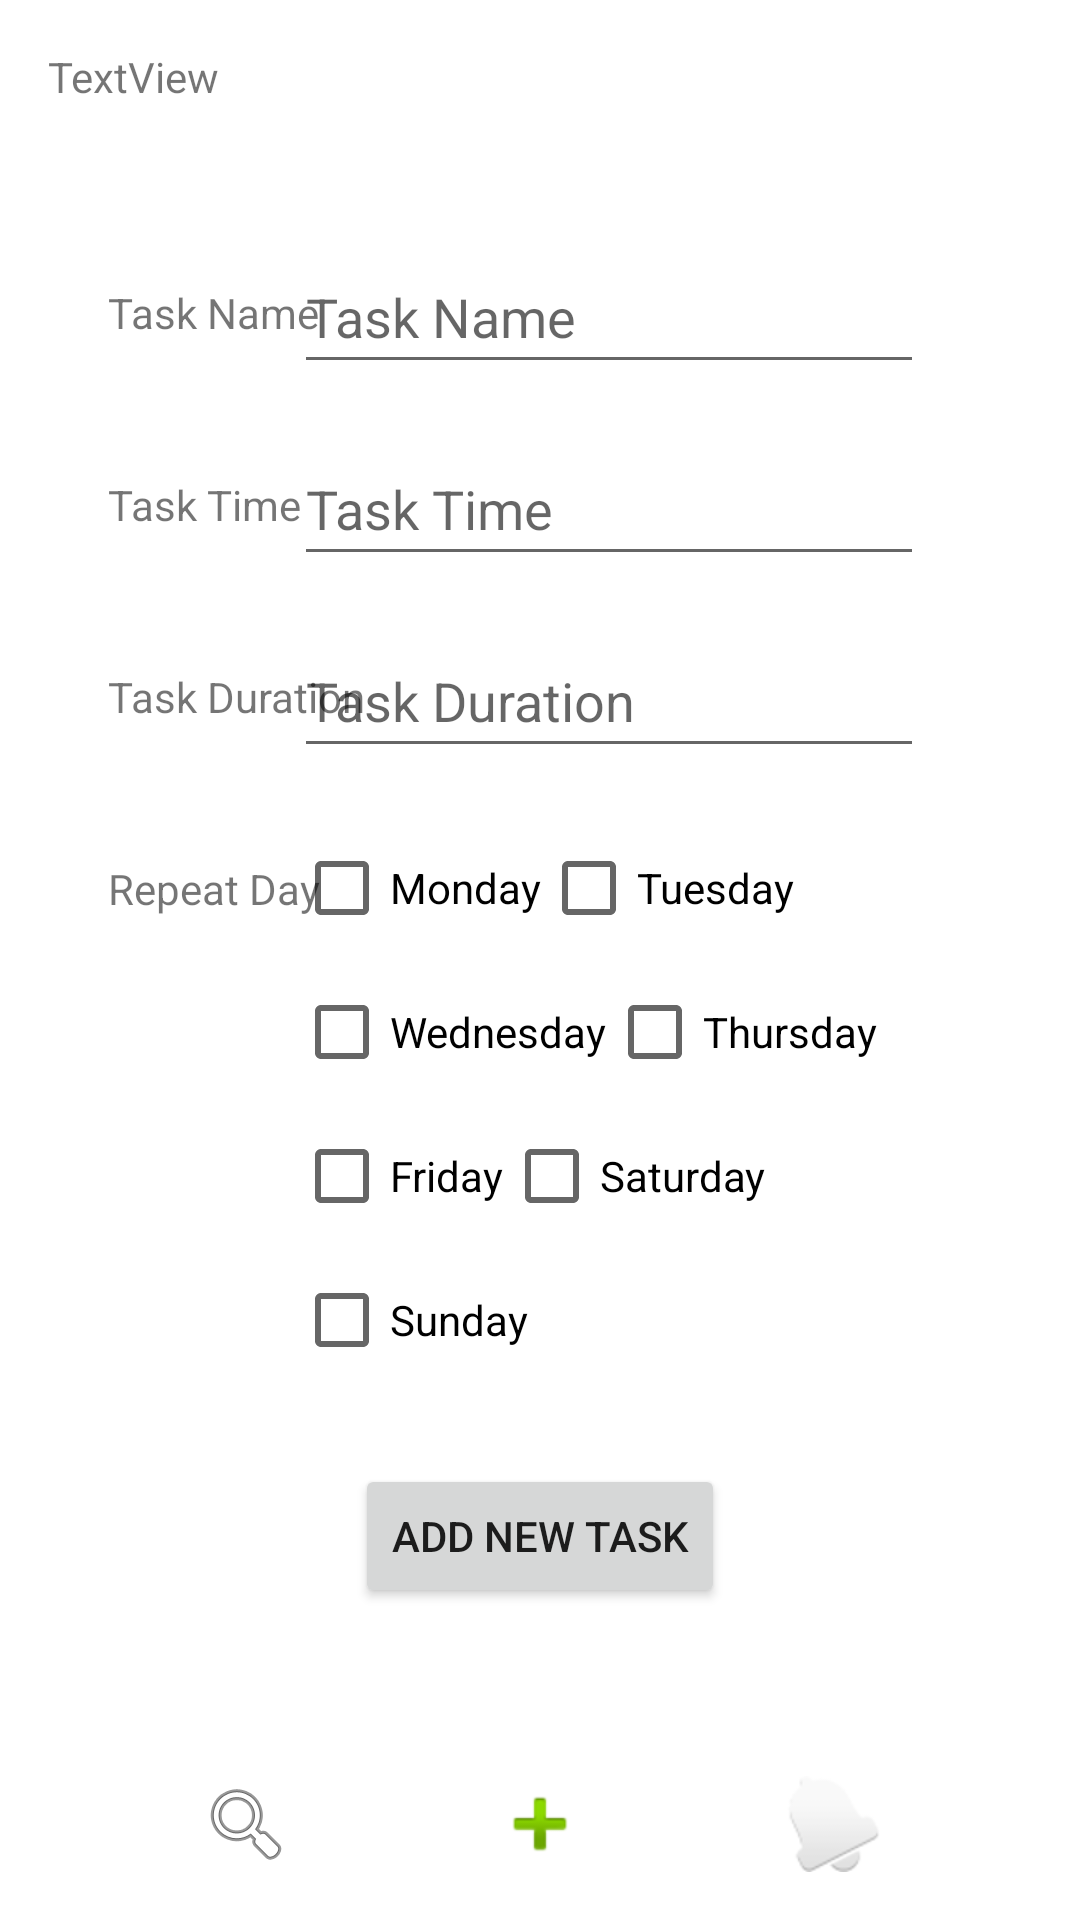

Android layout source for this screen:
<!-- AndroidManifest.xml: application theme Theme.DailyPlanner -->
<!-- res/layout/add_task_layout.xml -->
<?xml version="1.0" encoding="utf-8"?>
<androidx.constraintlayout.widget.ConstraintLayout xmlns:android="http://schemas.android.com/apk/res/android"
    xmlns:app="http://schemas.android.com/apk/res-auto"
    xmlns:tools="http://schemas.android.com/tools"
    android:layout_width="match_parent"
    android:layout_height="match_parent">

    <TextView
        android:id="@+id/textView2"
        android:layout_width="wrap_content"
        android:layout_height="wrap_content"
        android:text="@string/task_name"
        app:layout_constraintBottom_toBottomOf="@+id/editTaskName"
        app:layout_constraintStart_toStartOf="@+id/guideline5"
        app:layout_constraintTop_toTopOf="@+id/editTaskName" />

    <EditText
        android:id="@+id/editTaskName"
        android:layout_width="wrap_content"
        android:layout_height="wrap_content"
        android:layout_marginTop="16dp"
        android:layout_marginEnd="16dp"
        android:ems="10"
        android:hint="@string/task_name"
        android:inputType="textPersonName"
        android:minHeight="48dp"
        app:layout_constraintEnd_toStartOf="@+id/guideline2"
        app:layout_constraintTop_toTopOf="@+id/guideline3" />

    <TextView
        android:id="@+id/textView3"
        android:layout_width="wrap_content"
        android:layout_height="wrap_content"
        android:text="@string/task_time"
        app:layout_constraintBottom_toBottomOf="@+id/editTaskTime"
        app:layout_constraintStart_toStartOf="@+id/guideline5"
        app:layout_constraintTop_toTopOf="@+id/editTaskTime" />

    <EditText
        android:id="@+id/editTaskTime"
        android:layout_width="wrap_content"
        android:layout_height="wrap_content"
        android:layout_marginTop="16dp"
        android:ems="10"
        android:focusable="false"
        android:hint="@string/task_time"
        android:inputType="textPersonName"
        android:minHeight="48dp"
        android:onClick="selectDate"
        app:layout_constraintStart_toStartOf="@+id/editTaskName"
        app:layout_constraintTop_toBottomOf="@+id/editTaskName" />

    <TextView
        android:id="@+id/textView4"
        android:layout_width="wrap_content"
        android:layout_height="wrap_content"
        android:text="@string/task_duration"
        app:layout_constraintBottom_toBottomOf="@+id/editTaskDuration"
        app:layout_constraintStart_toStartOf="@+id/guideline5"
        app:layout_constraintTop_toTopOf="@+id/editTaskDuration" />

    <EditText
        android:id="@+id/editTaskDuration"
        android:layout_width="wrap_content"
        android:layout_height="wrap_content"
        android:layout_marginTop="16dp"
        android:ems="10"
        android:hint="@string/task_duration"
        android:inputType="textPersonName"
        android:minHeight="48dp"
        app:layout_constraintStart_toStartOf="@+id/editTaskTime"
        app:layout_constraintTop_toBottomOf="@+id/editTaskTime" />

    <CheckBox
        android:id="@+id/chkMonday"
        android:layout_width="wrap_content"
        android:layout_height="wrap_content"
        android:layout_marginTop="16dp"
        android:text="@string/monday"
        app:layout_constraintStart_toStartOf="@+id/editTaskDuration"
        app:layout_constraintTop_toBottomOf="@+id/editTaskDuration" />

    <CheckBox
        android:id="@+id/chkTuesday"
        android:layout_width="wrap_content"
        android:layout_height="wrap_content"
        android:text="@string/tuesday"
        app:layout_constraintStart_toEndOf="@+id/chkMonday"
        app:layout_constraintTop_toTopOf="@+id/chkMonday" />

    <CheckBox
        android:id="@+id/chkWednesday"
        android:layout_width="wrap_content"
        android:layout_height="wrap_content"
        android:text="@string/wednesday"
        app:layout_constraintStart_toStartOf="@+id/chkMonday"
        app:layout_constraintTop_toBottomOf="@+id/chkMonday" />

    <CheckBox
        android:id="@+id/chkThursday"
        android:layout_width="wrap_content"
        android:layout_height="wrap_content"
        android:text="@string/thursday"
        app:layout_constraintStart_toEndOf="@+id/chkWednesday"
        app:layout_constraintTop_toTopOf="@+id/chkWednesday" />

    <CheckBox
        android:id="@+id/chkFriday"
        android:layout_width="wrap_content"
        android:layout_height="wrap_content"
        android:text="@string/friday"
        app:layout_constraintStart_toStartOf="@+id/chkWednesday"
        app:layout_constraintTop_toBottomOf="@+id/chkWednesday" />

    <CheckBox
        android:id="@+id/chkSaturday"
        android:layout_width="wrap_content"
        android:layout_height="wrap_content"
        android:text="@string/saturday"
        app:layout_constraintStart_toEndOf="@+id/chkFriday"
        app:layout_constraintTop_toTopOf="@+id/chkFriday" />

    <CheckBox
        android:id="@+id/chkSunday"
        android:layout_width="wrap_content"
        android:layout_height="wrap_content"
        android:text="@string/sunday"
        app:layout_constraintStart_toStartOf="@+id/chkFriday"
        app:layout_constraintTop_toBottomOf="@+id/chkFriday" />

    <androidx.appcompat.widget.AppCompatButton
        android:id="@+id/btnSubmitNewReminder"
        android:layout_width="wrap_content"
        android:layout_height="wrap_content"
        android:layout_marginTop="24dp"
        android:text="@string/add_new_task"
        app:layout_constraintEnd_toStartOf="@+id/guideline2"
        app:layout_constraintStart_toStartOf="@+id/guideline5"
        app:layout_constraintTop_toBottomOf="@+id/chkSunday" />

    <TextView
        android:id="@+id/txtShowDate"
        android:layout_width="wrap_content"
        android:layout_height="wrap_content"
        android:layout_marginStart="16dp"
        android:layout_marginTop="16dp"
        android:text="TextView"
        app:layout_constraintStart_toStartOf="parent"
        app:layout_constraintTop_toTopOf="parent" />

    <ImageButton
        android:id="@+id/btnAddTask"
        android:layout_width="wrap_content"
        android:layout_height="wrap_content"
        android:layout_marginBottom="16dp"
        app:layout_constraintBottom_toBottomOf="parent"
        app:layout_constraintEnd_toEndOf="parent"
        app:layout_constraintStart_toStartOf="parent"
        app:srcCompat="@android:drawable/ic_input_add"
        android:background="@null"/>

    <ImageButton
        android:id="@+id/btnSearch"
        android:layout_width="wrap_content"
        android:layout_height="wrap_content"
        app:layout_constraintEnd_toStartOf="@+id/btnAddTask"
        app:layout_constraintStart_toStartOf="parent"
        app:layout_constraintTop_toTopOf="@+id/btnAddTask"
        app:srcCompat="@android:drawable/ic_menu_search"
        android:background="@null"/>

    <ImageButton
        android:id="@+id/btnReminder"
        android:layout_width="wrap_content"
        android:layout_height="wrap_content"
        app:layout_constraintEnd_toEndOf="parent"
        app:layout_constraintStart_toEndOf="@+id/btnAddTask"
        app:layout_constraintTop_toTopOf="@+id/btnAddTask"
        app:srcCompat="@android:drawable/ic_popup_reminder"
        android:background="@null"/>

    <androidx.constraintlayout.widget.Guideline
        android:id="@+id/guideline2"
        android:layout_width="wrap_content"
        android:layout_height="wrap_content"
        android:orientation="vertical"
        app:layout_constraintGuide_percent="0.9" />

    <androidx.constraintlayout.widget.Guideline
        android:id="@+id/guideline5"
        android:layout_width="wrap_content"
        android:layout_height="wrap_content"
        android:orientation="vertical"
        app:layout_constraintGuide_percent="0.1" />

    <androidx.constraintlayout.widget.Guideline
        android:id="@+id/guideline3"
        android:layout_width="wrap_content"
        android:layout_height="wrap_content"
        android:orientation="horizontal"
        app:layout_constraintGuide_percent="0.1" />

    <TextView
        android:id="@+id/textView"
        android:layout_width="wrap_content"
        android:layout_height="wrap_content"
        android:text="@string/repeat_day"
        app:layout_constraintBottom_toBottomOf="@+id/chkMonday"
        app:layout_constraintStart_toStartOf="@+id/guideline5"
        app:layout_constraintTop_toTopOf="@+id/chkMonday" />

</androidx.constraintlayout.widget.ConstraintLayout>
<!-- resources referenced by this layout -->
<resources>
  <string name="add_new_task">Add New Task</string>
  <string name="friday">Friday</string>
  <string name="monday">Monday</string>
  <string name="repeat_day">Repeat Day</string>
  <string name="saturday">Saturday</string>
  <string name="sunday">Sunday</string>
  <string name="task_duration">Task Duration</string>
  <string name="task_name">Task Name</string>
  <string name="task_time">Task Time</string>
  <string name="thursday">Thursday</string>
  <string name="tuesday">Tuesday</string>
  <string name="wednesday">Wednesday</string>
  <style name="Theme.DailyPlanner" parent="Theme.MaterialComponents.DayNight.NoActionBar">
          
          <item name="colorPrimary">@color/purple_500</item>
          <item name="colorPrimaryVariant">@color/purple_700</item>
          <item name="colorOnPrimary">@color/white</item>
          
          <item name="colorSecondary">@color/teal_200</item>
          <item name="colorSecondaryVariant">@color/teal_700</item>
          <item name="colorOnSecondary">@color/black</item>
          
          <item name="android:statusBarColor" tools:targetApi="l">?attr/colorPrimaryVariant</item>
          
      </style>
  <!-- not gathered from this repository: default colours our renderer supplied (Android Studio template values) -->
  <color name="purple_500">#FF6200EE</color>
  <color name="purple_700">#FF3700B3</color>
  <color name="teal_200">#FF03DAC5</color>
  <color name="teal_700">#FF018786</color>
  <color name="black">#FF000000</color>
  <color name="white">#FFFFFFFF</color>
</resources>
